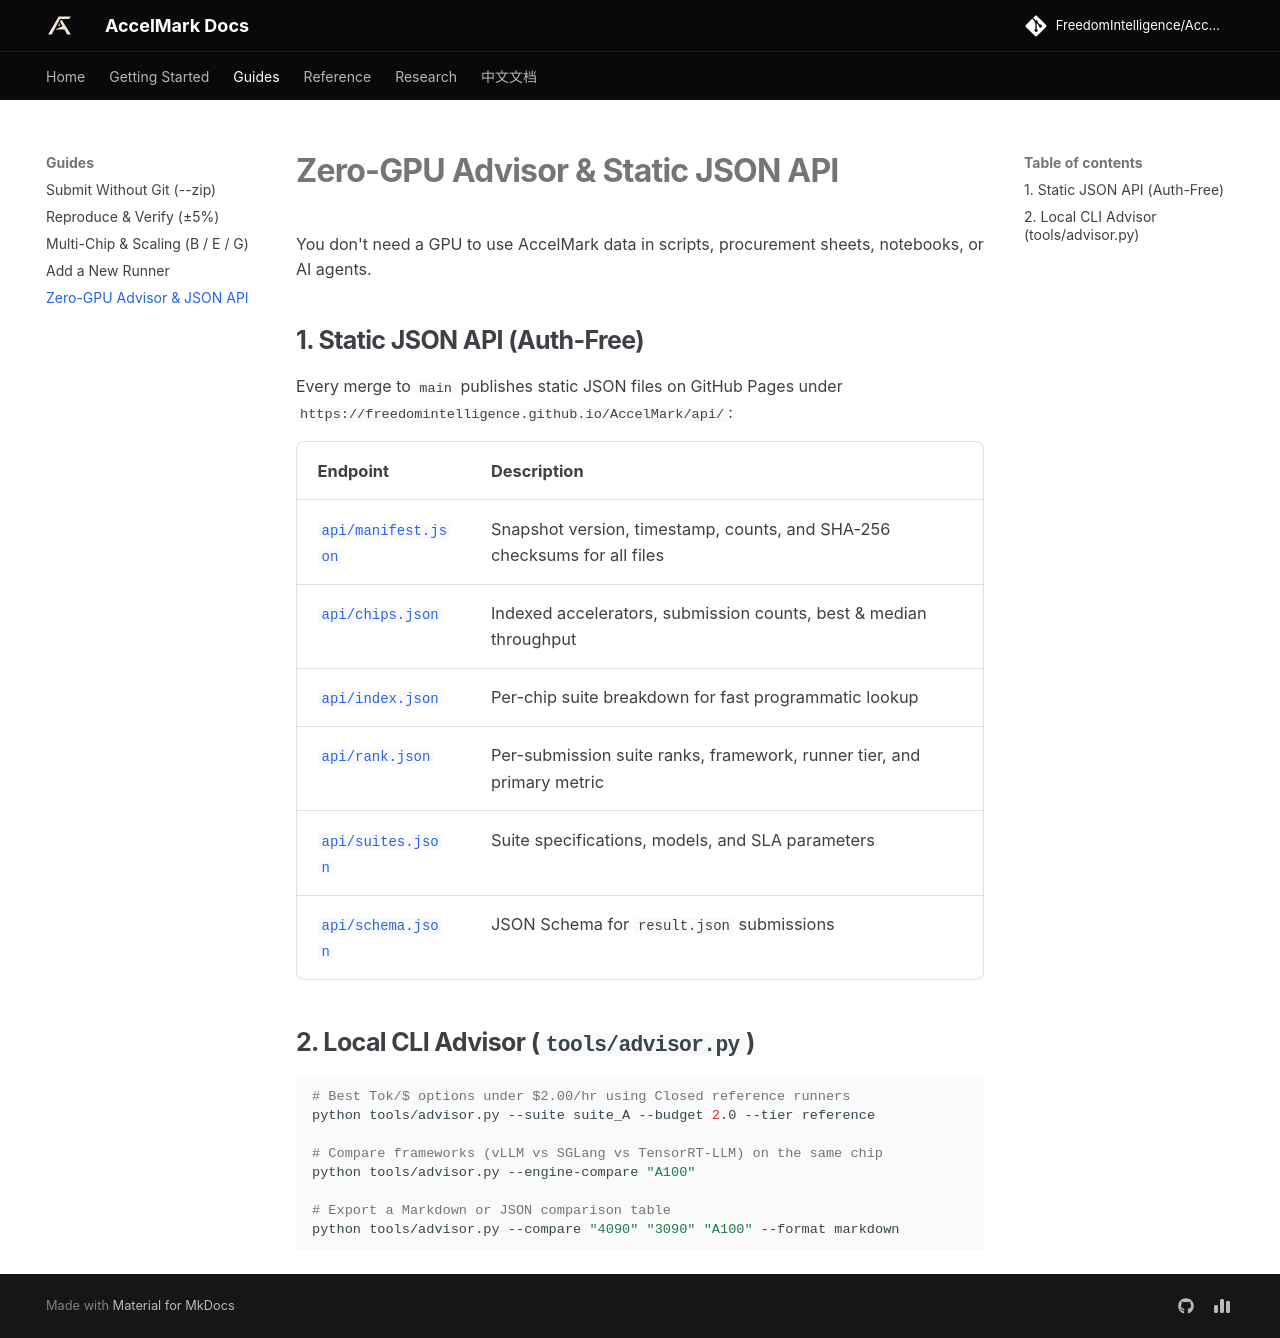

repository: FreedomIntelligence/AccelMark · page: docs/guides/api-and-advisor/index.html · generator: mkdocs

# Zero-GPU Advisor & Static JSON API

You don't need a GPU to use AccelMark data in scripts, procurement sheets, notebooks, or AI agents.

## 1. Static JSON API (Auth-Free)

Every merge to `main` publishes static JSON files on GitHub Pages under `https://freedomintelligence.github.io/AccelMark/api/`:

| Endpoint | Description |
|---|---|
| [`api/manifest.json`](https://freedomintelligence.github.io/AccelMark/api/manifest.json) | Snapshot version, timestamp, counts, and SHA-256 checksums for all files |
| [`api/chips.json`](https://freedomintelligence.github.io/AccelMark/api/chips.json) | Indexed accelerators, submission counts, best & median throughput |
| [`api/index.json`](https://freedomintelligence.github.io/AccelMark/api/index.json) | Per-chip suite breakdown for fast programmatic lookup |
| [`api/rank.json`](https://freedomintelligence.github.io/AccelMark/api/rank.json) | Per-submission suite ranks, framework, runner tier, and primary metric |
| [`api/suites.json`](https://freedomintelligence.github.io/AccelMark/api/suites.json) | Suite specifications, models, and SLA parameters |
| [`api/schema.json`](https://freedomintelligence.github.io/AccelMark/api/schema.json) | JSON Schema for `result.json` submissions |

## 2. Local CLI Advisor (`tools/advisor.py`)

```bash
# Best Tok/$ options under $2.00/hr using Closed reference runners
python tools/advisor.py --suite suite_A --budget 2.0 --tier reference

# Compare frameworks (vLLM vs SGLang vs TensorRT-LLM) on the same chip
python tools/advisor.py --engine-compare "A100"

# Export a Markdown or JSON comparison table
python tools/advisor.py --compare "4090" "3090" "A100" --format markdown
```
